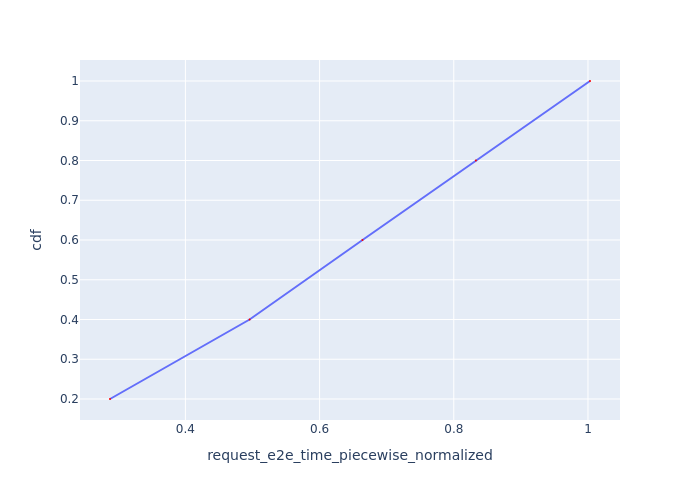

The table this chart was drawn from, first rows:
Request Id, request_e2e_time_piecewise_normalized, cdf
0_0, 0.2876, 0.2
0_1, 0.4957, 0.4
0_2, 0.6639, 0.6
0_3, 0.8329, 0.8
0_4, 1.003, 1.0
